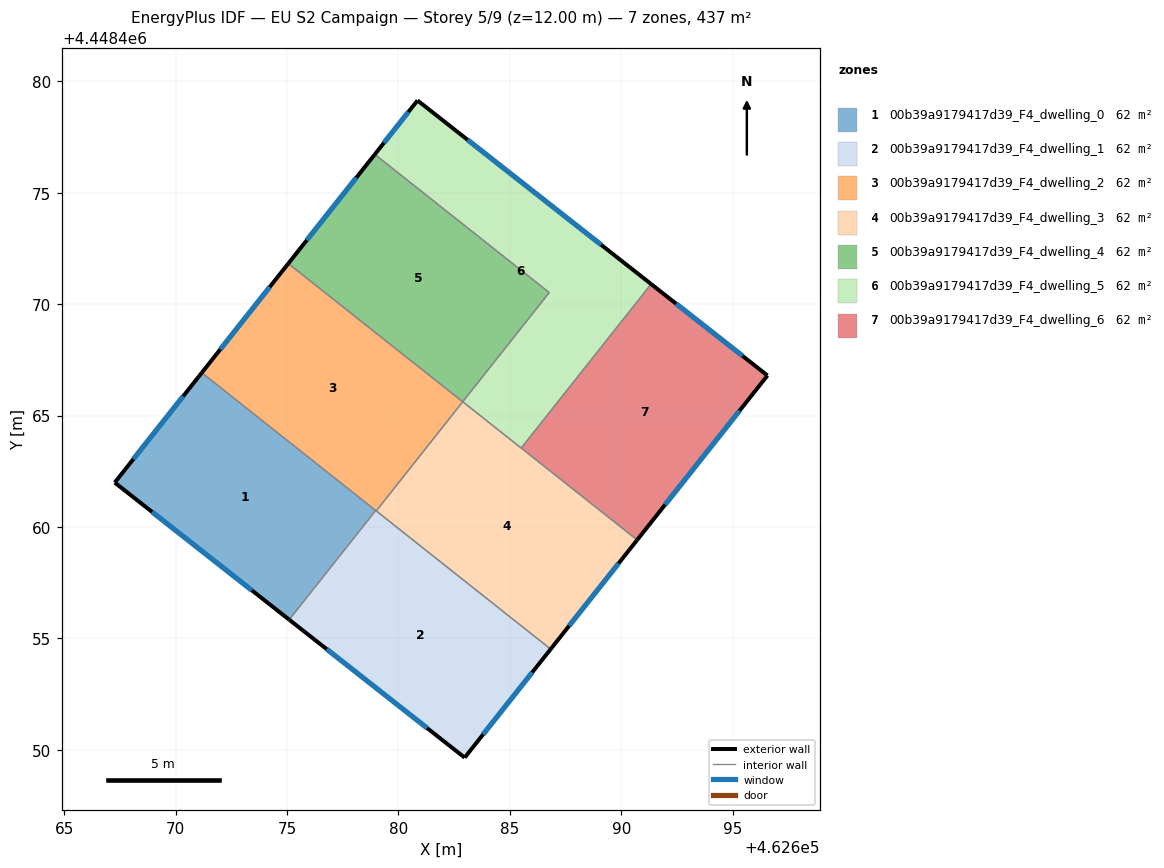
=== STOREY PLAN SPEC (per zone: floor XY polygon, exterior-wall plan segments, windows/doors) ===
zone 1: 00b39a9179417d39_F4_dwelling_0  (62.4 m²)
  floor: (462678.98, 4448460.74) (462675.10, 4448455.84) (462667.27, 4448461.99) (462671.18, 4448466.92)
  exterior wall: (462667.27, 4448461.99) – (462675.10, 4448455.84)  [10.0 m]
    window: (462668.95, 4448460.67) – (462673.42, 4448457.16)  [9.8 m²]
  exterior wall: (462671.18, 4448466.92) – (462667.27, 4448461.99)  [6.3 m]
    window: (462670.34, 4448465.87) – (462668.11, 4448463.05)  [6.2 m²]
  interior walls: 2
zone 2: 00b39a9179417d39_F4_dwelling_1  (62.4 m²)
  floor: (462686.84, 4448454.52) (462682.98, 4448449.65) (462675.10, 4448455.84) (462678.98, 4448460.74)
  exterior wall: (462682.98, 4448449.65) – (462686.84, 4448454.52)  [6.2 m]
    window: (462683.80, 4448450.69) – (462686.01, 4448453.48)  [6.1 m²]
  exterior wall: (462675.10, 4448455.84) – (462682.98, 4448449.65)  [10.0 m]
    window: (462676.79, 4448454.51) – (462681.29, 4448450.98)  [9.8 m²]
  interior walls: 3
zone 3: 00b39a9179417d39_F4_dwelling_2  (62.4 m²)
  floor: (462682.89, 4448465.62) (462679.01, 4448460.72) (462671.18, 4448466.92) (462675.06, 4448471.82)
  exterior wall: (462675.06, 4448471.82) – (462671.18, 4448466.92)  [6.3 m]
    window: (462674.23, 4448470.77) – (462672.01, 4448467.97)  [6.1 m²]
  interior walls: 4
zone 4: 00b39a9179417d39_F4_dwelling_3  (62.4 m²)
  floor: (462690.72, 4448459.42) (462686.84, 4448454.52) (462679.01, 4448460.72) (462682.89, 4448465.62)
  exterior wall: (462686.84, 4448454.52) – (462690.72, 4448459.42)  [6.3 m]
    window: (462687.67, 4448455.57) – (462689.89, 4448458.37)  [6.1 m²]
  interior walls: 4
zone 5: 00b39a9179417d39_F4_dwelling_4  (62.4 m²)
  floor: (462686.77, 4448470.52) (462682.89, 4448465.62) (462675.06, 4448471.82) (462678.94, 4448476.72)
  exterior wall: (462678.94, 4448476.72) – (462675.06, 4448471.82)  [6.3 m]
    window: (462678.11, 4448475.67) – (462675.89, 4448472.87)  [6.1 m²]
  interior walls: 3
zone 6: 00b39a9179417d39_F4_dwelling_5  (62.4 m²)
  floor: (462691.34, 4448470.90) (462685.51, 4448463.54) (462682.89, 4448465.62) (462686.77, 4448470.52) (462678.94, 4448476.72) (462680.86, 4448479.14)
  exterior wall: (462680.86, 4448479.14) – (462678.94, 4448476.72)  [3.1 m]
    window: (462680.45, 4448478.62) – (462679.35, 4448477.24)  [3.0 m²]
  exterior wall: (462691.34, 4448470.90) – (462680.86, 4448479.14)  [13.3 m]
    window: (462689.10, 4448472.67) – (462683.10, 4448477.38)  [13.1 m²]
  interior walls: 4
zone 7: 00b39a9179417d39_F4_dwelling_6  (62.4 m²)
  floor: (462696.56, 4448466.80) (462690.72, 4448459.42) (462685.51, 4448463.54) (462691.34, 4448470.90)
  exterior wall: (462696.56, 4448466.80) – (462691.34, 4448470.90)  [6.6 m]
    window: (462695.45, 4448467.68) – (462692.46, 4448470.02)  [6.5 m²]
  exterior wall: (462690.72, 4448459.42) – (462696.56, 4448466.80)  [9.4 m]
    window: (462691.97, 4448461.00) – (462695.31, 4448465.22)  [9.2 m²]
  interior walls: 2

=== DERIVED (storey summary) ===
Building: EU S2 Campaign
Storey: 5 of 9  (floor level z = 12.00 m)
Storey gross floor area: 437.0 m²
Zones on this storey: 7
  - 00b39a9179417d39_F4_dwelling_0: floor 62.4 m²; exterior wall 16.2 m (48.7 m²); 2 window(s) 15.9 m²; WWR 32.7%
  - 00b39a9179417d39_F4_dwelling_1: floor 62.4 m²; exterior wall 16.2 m (48.7 m²); 2 window(s) 15.9 m²; WWR 32.7%
  - 00b39a9179417d39_F4_dwelling_2: floor 62.4 m²; exterior wall 6.3 m (18.8 m²); 1 window(s) 6.1 m²; WWR 32.7%
  - 00b39a9179417d39_F4_dwelling_3: floor 62.4 m²; exterior wall 6.3 m (18.8 m²); 1 window(s) 6.1 m²; WWR 32.7%
  - 00b39a9179417d39_F4_dwelling_4: floor 62.4 m²; exterior wall 6.3 m (18.8 m²); 1 window(s) 6.1 m²; WWR 32.7%
  - 00b39a9179417d39_F4_dwelling_5: floor 62.4 m²; exterior wall 16.4 m (49.3 m²); 2 window(s) 16.1 m²; WWR 32.7%
  - 00b39a9179417d39_F4_dwelling_6: floor 62.4 m²; exterior wall 16.1 m (48.2 m²); 2 window(s) 15.7 m²; WWR 32.7%
Zone adjacency (shared interzone walls):
  - 00b39a9179417d39_F4_dwelling_0 ↔ 00b39a9179417d39_F4_dwelling_1
  - 00b39a9179417d39_F4_dwelling_0 ↔ 00b39a9179417d39_F4_dwelling_2
  - 00b39a9179417d39_F4_dwelling_1 ↔ 00b39a9179417d39_F4_dwelling_2
  - 00b39a9179417d39_F4_dwelling_1 ↔ 00b39a9179417d39_F4_dwelling_3
  - 00b39a9179417d39_F4_dwelling_2 ↔ 00b39a9179417d39_F4_dwelling_3
  - 00b39a9179417d39_F4_dwelling_2 ↔ 00b39a9179417d39_F4_dwelling_4
  - 00b39a9179417d39_F4_dwelling_3 ↔ 00b39a9179417d39_F4_dwelling_5
  - 00b39a9179417d39_F4_dwelling_3 ↔ 00b39a9179417d39_F4_dwelling_6
  - 00b39a9179417d39_F4_dwelling_4 ↔ 00b39a9179417d39_F4_dwelling_5
  - 00b39a9179417d39_F4_dwelling_5 ↔ 00b39a9179417d39_F4_dwelling_6